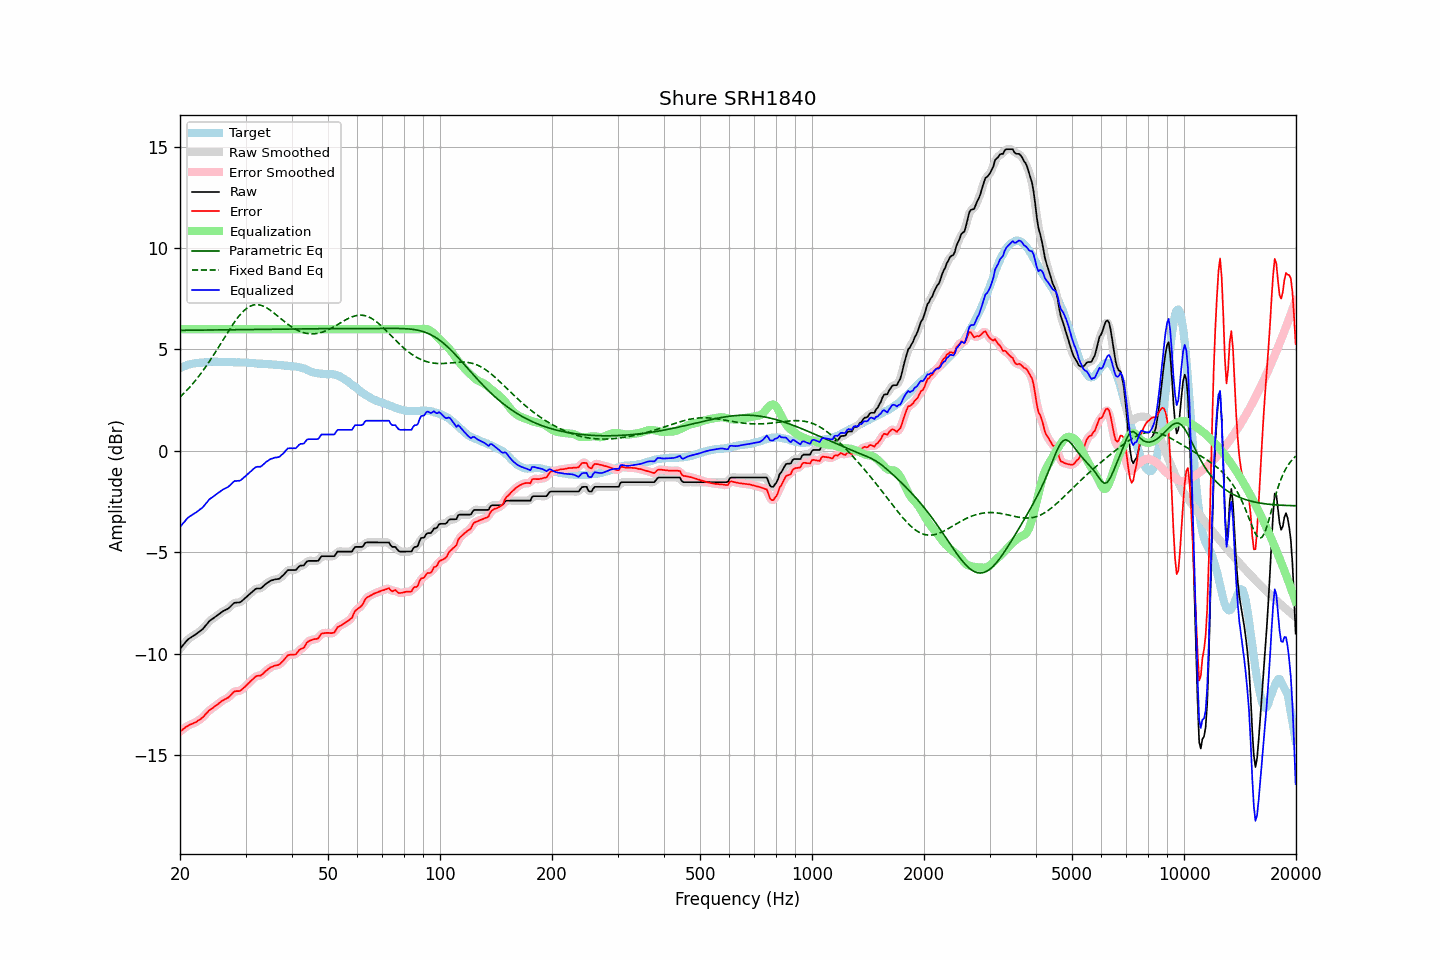

The data file committed next to this chart (first rows):
frequency, raw, error, smoothed, error_smoothed, equalization, parametric_eq, fixed_band_eq, equalized_raw, equalized_smoothed, target
20.00, -9.75, -13.83, -9.76, -13.83, 6.00, 5.94, 2.65, -3.75, -3.76, 4.08
20.20, -9.66, -13.78, -9.65, -13.77, 6.00, 5.94, 2.73, -3.66, -3.65, 4.12
20.40, -9.56, -13.71, -9.56, -13.71, 6.00, 5.94, 2.81, -3.56, -3.56, 4.15
20.61, -9.47, -13.65, -9.46, -13.65, 6.00, 5.95, 2.89, -3.47, -3.46, 4.18
20.81, -9.37, -13.59, -9.37, -13.59, 6.00, 5.95, 2.97, -3.37, -3.37, 4.22
21.02, -9.29, -13.55, -9.29, -13.54, 6.00, 5.95, 3.05, -3.29, -3.29, 4.26
21.23, -9.23, -13.50, -9.23, -13.50, 6.00, 5.95, 3.14, -3.23, -3.23, 4.27
21.44, -9.18, -13.47, -9.18, -13.46, 6.00, 5.95, 3.23, -3.18, -3.18, 4.29
21.66, -9.13, -13.44, -9.13, -13.43, 6.00, 5.95, 3.32, -3.13, -3.13, 4.31
21.87, -9.08, -13.39, -9.08, -13.40, 6.00, 5.95, 3.41, -3.08, -3.08, 4.32
22.09, -9.03, -13.36, -9.03, -13.35, 6.00, 5.95, 3.51, -3.03, -3.03, 4.33
22.31, -8.97, -13.30, -8.97, -13.31, 6.00, 5.95, 3.61, -2.97, -2.97, 4.33
22.54, -8.91, -13.25, -8.91, -13.26, 6.00, 5.95, 3.71, -2.91, -2.91, 4.34
22.76, -8.85, -13.20, -8.85, -13.20, 6.00, 5.95, 3.82, -2.85, -2.85, 4.35
22.99, -8.79, -13.14, -8.78, -13.14, 6.00, 5.95, 3.92, -2.79, -2.78, 4.35
23.22, -8.70, -13.06, -8.70, -13.06, 6.00, 5.96, 4.03, -2.70, -2.70, 4.36
23.45, -8.60, -12.97, -8.60, -12.97, 6.00, 5.96, 4.15, -2.60, -2.60, 4.37
23.69, -8.51, -12.89, -8.50, -12.88, 6.00, 5.96, 4.26, -2.51, -2.50, 4.38
23.92, -8.41, -12.80, -8.42, -12.81, 6.00, 5.96, 4.38, -2.41, -2.42, 4.39
24.16, -8.34, -12.74, -8.34, -12.74, 6.00, 5.96, 4.50, -2.34, -2.34, 4.40
24.40, -8.29, -12.70, -8.28, -12.68, 6.00, 5.96, 4.62, -2.29, -2.28, 4.41
24.65, -8.23, -12.63, -8.23, -12.63, 6.00, 5.96, 4.74, -2.23, -2.23, 4.40
24.89, -8.17, -12.56, -8.17, -12.57, 6.00, 5.96, 4.87, -2.17, -2.17, 4.40
25.14, -8.12, -12.51, -8.12, -12.51, 6.00, 5.96, 4.99, -2.12, -2.12, 4.39
25.39, -8.06, -12.45, -8.06, -12.45, 6.00, 5.96, 5.12, -2.06, -2.06, 4.39
25.65, -8.00, -12.39, -8.00, -12.39, 6.00, 5.96, 5.25, -2.00, -2.00, 4.39
25.91, -7.94, -12.32, -7.94, -12.33, 6.00, 5.97, 5.38, -1.94, -1.94, 4.38
26.16, -7.89, -12.28, -7.89, -12.28, 6.00, 5.97, 5.51, -1.89, -1.89, 4.39
26.43, -7.85, -12.24, -7.85, -12.24, 6.00, 5.97, 5.63, -1.85, -1.85, 4.39
26.69, -7.81, -12.20, -7.81, -12.20, 6.00, 5.97, 5.76, -1.81, -1.81, 4.39
26.96, -7.77, -12.16, -7.76, -12.15, 6.00, 5.97, 5.89, -1.77, -1.76, 4.39
27.23, -7.70, -12.09, -7.70, -12.08, 6.00, 5.97, 6.01, -1.70, -1.70, 4.39
27.50, -7.62, -12.00, -7.62, -12.00, 6.00, 5.97, 6.13, -1.62, -1.62, 4.38
27.77, -7.54, -11.91, -7.54, -11.92, 6.00, 5.97, 6.25, -1.54, -1.54, 4.37
28.05, -7.48, -11.85, -7.49, -11.86, 6.00, 5.97, 6.37, -1.48, -1.49, 4.37
28.33, -7.48, -11.84, -7.47, -11.84, 6.00, 5.97, 6.47, -1.48, -1.47, 4.36
28.62, -7.47, -11.84, -7.47, -11.84, 6.00, 5.98, 6.58, -1.47, -1.47, 4.37
28.90, -7.47, -11.84, -7.46, -11.82, 6.00, 5.98, 6.68, -1.47, -1.46, 4.37
29.19, -7.43, -11.78, -7.42, -11.78, 6.00, 5.98, 6.77, -1.43, -1.42, 4.35
29.48, -7.36, -11.72, -7.36, -11.73, 6.00, 5.98, 6.85, -1.36, -1.36, 4.36
29.78, -7.29, -11.65, -7.29, -11.65, 6.00, 5.98, 6.93, -1.29, -1.29, 4.36
30.08, -7.22, -11.58, -7.22, -11.58, 6.00, 5.98, 7.00, -1.22, -1.22, 4.36
30.38, -7.15, -11.50, -7.15, -11.50, 6.00, 5.98, 7.06, -1.15, -1.15, 4.35
30.68, -7.08, -11.42, -7.08, -11.42, 6.00, 5.98, 7.10, -1.08, -1.08, 4.35
30.99, -7.01, -11.34, -7.01, -11.35, 6.00, 5.98, 7.15, -1.01, -1.01, 4.33
31.30, -6.94, -11.27, -6.94, -11.27, 6.00, 5.99, 7.17, -0.94, -0.94, 4.33
31.61, -6.87, -11.20, -6.87, -11.19, 6.00, 5.99, 7.20, -0.87, -0.87, 4.33
31.93, -6.80, -11.12, -6.81, -11.13, 6.00, 5.99, 7.21, -0.80, -0.81, 4.32
32.24, -6.78, -11.08, -6.79, -11.10, 6.00, 5.99, 7.21, -0.78, -0.79, 4.30
32.57, -6.78, -11.08, -6.78, -11.08, 6.00, 5.99, 7.20, -0.78, -0.78, 4.30
32.89, -6.78, -11.08, -6.76, -11.06, 6.00, 5.99, 7.19, -0.78, -0.76, 4.30
33.22, -6.73, -11.03, -6.72, -11.02, 6.00, 5.99, 7.16, -0.73, -0.72, 4.30
33.55, -6.66, -10.95, -6.66, -10.95, 6.00, 5.99, 7.13, -0.66, -0.66, 4.29
33.89, -6.58, -10.87, -6.59, -10.88, 6.00, 5.99, 7.09, -0.58, -0.59, 4.29
34.23, -6.52, -10.81, -6.52, -10.80, 6.00, 6.00, 7.05, -0.52, -0.52, 4.29
34.57, -6.47, -10.74, -6.46, -10.74, 6.00, 6.00, 7.00, -0.47, -0.46, 4.27
34.92, -6.41, -10.68, -6.42, -10.69, 6.00, 6.00, 6.94, -0.41, -0.42, 4.27
35.27, -6.38, -10.65, -6.38, -10.64, 6.00, 6.00, 6.89, -0.38, -0.38, 4.27
35.62, -6.36, -10.61, -6.35, -10.61, 6.00, 6.00, 6.82, -0.36, -0.35, 4.25
35.97, -6.33, -10.58, -6.34, -10.59, 6.00, 6.00, 6.76, -0.33, -0.34, 4.25
... 635 more rows
